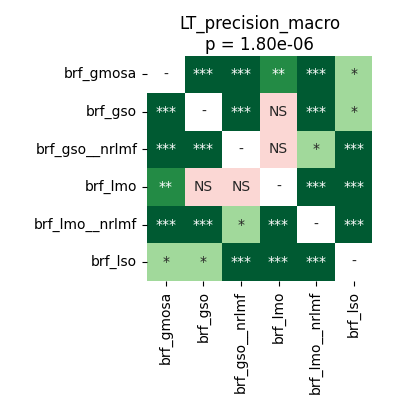

The data file committed next to this chart (first rows):
	brf_gmosa	brf_gso	brf_gso__nrlmf	brf_lmo	brf_lmo__nrlmf	brf_lso
brf_gmosa	1.0	0.0002861	9.1552734375e-05	0.001968	9.1552734375e-05	0.01253
brf_gso	0.0002861	1.0	0.0001526	0.1879	0.0005086	0.01789
brf_gso__nrlmf	9.1552734375e-05	0.0001526	1.0	0.9399	0.01789	9.1552734375e-05
brf_lmo	0.001968	0.1879	0.9399	1.0	0.0002861	9.1552734375e-05
brf_lmo__nrlmf	9.1552734375e-05	0.0005086	0.01789	0.0002861	1.0	9.1552734375e-05
brf_lso	0.01253	0.01789	9.1552734375e-05	9.1552734375e-05	9.1552734375e-05	1.0
